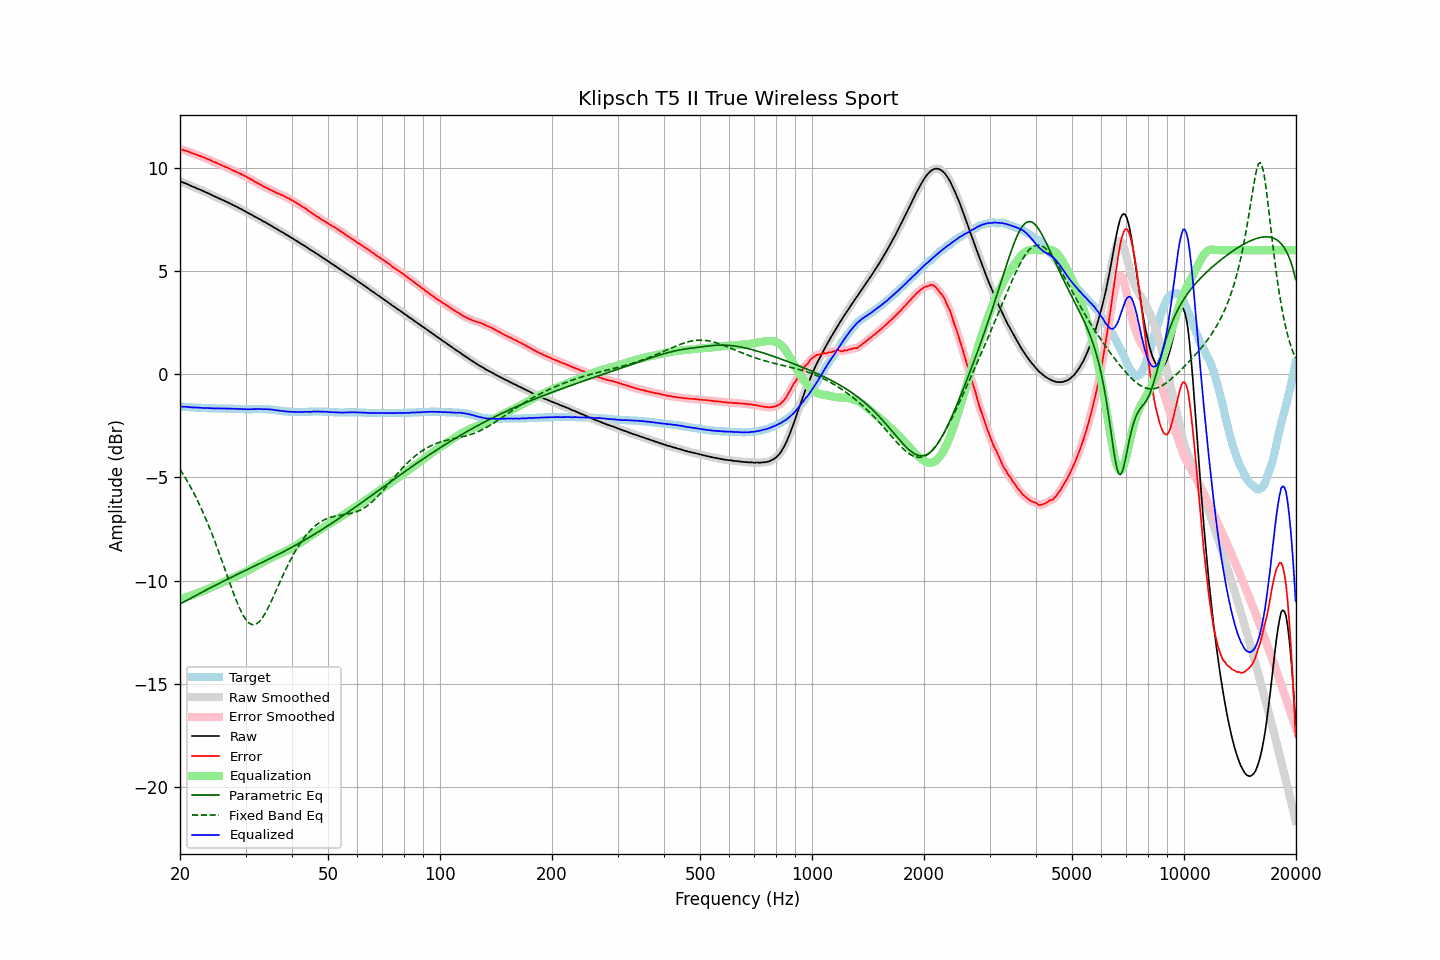

The file beside this chart, header and first rows:
frequency, raw, error, smoothed, error_smoothed, equalization, parametric_eq, fixed_band_eq, equalized_raw, equalized_smoothed, target
20.00, 9.33, 10.91, 9.33, 10.90, -10.91, -11.13, -4.61, -1.57, -1.58, -1.57
20.20, 9.30, 10.88, 9.30, 10.88, -10.88, -11.09, -4.73, -1.58, -1.58, -1.57
20.40, 9.27, 10.86, 9.27, 10.85, -10.85, -11.05, -4.85, -1.58, -1.58, -1.58
20.61, 9.24, 10.83, 9.24, 10.83, -10.83, -11.00, -4.98, -1.58, -1.58, -1.58
20.81, 9.21, 10.80, 9.21, 10.80, -10.80, -10.96, -5.11, -1.59, -1.59, -1.59
21.02, 9.18, 10.78, 9.18, 10.77, -10.77, -10.92, -5.25, -1.59, -1.59, -1.59
21.23, 9.14, 10.75, 9.14, 10.74, -10.74, -10.88, -5.38, -1.60, -1.60, -1.60
21.44, 9.10, 10.71, 9.11, 10.71, -10.71, -10.84, -5.53, -1.61, -1.61, -1.60
21.66, 9.07, 10.69, 9.07, 10.68, -10.69, -10.79, -5.67, -1.61, -1.61, -1.61
21.87, 9.04, 10.65, 9.04, 10.66, -10.66, -10.75, -5.82, -1.62, -1.62, -1.61
22.09, 9.01, 10.63, 9.01, 10.63, -10.63, -10.71, -5.98, -1.62, -1.62, -1.62
22.31, 8.97, 10.59, 8.98, 10.60, -10.60, -10.67, -6.14, -1.63, -1.62, -1.62
22.54, 8.94, 10.57, 8.94, 10.57, -10.57, -10.63, -6.30, -1.63, -1.63, -1.62
22.76, 8.91, 10.54, 8.91, 10.54, -10.54, -10.58, -6.47, -1.63, -1.63, -1.63
22.99, 8.87, 10.51, 8.87, 10.51, -10.51, -10.54, -6.64, -1.64, -1.64, -1.63
23.22, 8.84, 10.49, 8.84, 10.48, -10.48, -10.50, -6.81, -1.64, -1.64, -1.64
23.45, 8.80, 10.45, 8.80, 10.45, -10.45, -10.46, -7.00, -1.65, -1.64, -1.64
23.69, 8.77, 10.42, 8.77, 10.42, -10.41, -10.42, -7.18, -1.64, -1.64, -1.64
23.92, 8.73, 10.38, 8.73, 10.38, -10.38, -10.38, -7.37, -1.65, -1.65, -1.65
24.16, 8.70, 10.35, 8.70, 10.35, -10.35, -10.34, -7.56, -1.65, -1.65, -1.65
24.40, 8.65, 10.30, 8.66, 10.31, -10.31, -10.30, -7.76, -1.66, -1.66, -1.65
24.65, 8.62, 10.28, 8.62, 10.28, -10.28, -10.26, -7.96, -1.66, -1.66, -1.65
24.89, 8.58, 10.24, 8.58, 10.24, -10.25, -10.22, -8.17, -1.66, -1.66, -1.66
25.14, 8.55, 10.21, 8.55, 10.21, -10.21, -10.18, -8.38, -1.66, -1.66, -1.66
25.39, 8.51, 10.17, 8.51, 10.18, -10.18, -10.14, -8.59, -1.66, -1.66, -1.66
25.65, 8.48, 10.15, 8.48, 10.14, -10.14, -10.10, -8.80, -1.66, -1.66, -1.66
25.91, 8.44, 10.11, 8.45, 10.11, -10.11, -10.06, -9.02, -1.67, -1.66, -1.66
26.16, 8.41, 10.07, 8.41, 10.07, -10.07, -10.02, -9.24, -1.66, -1.67, -1.66
26.43, 8.37, 10.04, 8.37, 10.04, -10.04, -9.99, -9.46, -1.67, -1.67, -1.66
26.69, 8.33, 10.01, 8.34, 10.01, -10.00, -9.95, -9.68, -1.67, -1.67, -1.67
26.96, 8.30, 9.98, 8.30, 9.97, -9.97, -9.91, -9.90, -1.67, -1.67, -1.67
27.23, 8.26, 9.94, 8.26, 9.93, -9.93, -9.87, -10.12, -1.67, -1.67, -1.67
27.50, 8.22, 9.90, 8.22, 9.90, -9.90, -9.83, -10.34, -1.68, -1.67, -1.67
27.77, 8.18, 9.86, 8.18, 9.86, -9.86, -9.79, -10.55, -1.68, -1.68, -1.67
28.05, 8.15, 9.84, 8.15, 9.83, -9.83, -9.76, -10.76, -1.68, -1.68, -1.68
28.33, 8.10, 9.79, 8.11, 9.79, -9.79, -9.72, -10.95, -1.69, -1.68, -1.68
28.62, 8.07, 9.76, 8.07, 9.76, -9.75, -9.68, -11.14, -1.68, -1.69, -1.68
28.90, 8.02, 9.72, 8.03, 9.72, -9.72, -9.64, -11.32, -1.69, -1.69, -1.69
29.19, 7.99, 9.69, 7.99, 9.68, -9.68, -9.61, -11.49, -1.69, -1.69, -1.69
29.48, 7.94, 9.64, 7.94, 9.64, -9.64, -9.57, -11.64, -1.70, -1.70, -1.69
29.78, 7.90, 9.61, 7.90, 9.60, -9.60, -9.53, -11.77, -1.70, -1.70, -1.70
30.08, 7.86, 9.57, 7.86, 9.56, -9.56, -9.50, -11.88, -1.70, -1.70, -1.70
30.38, 7.81, 9.52, 7.82, 9.52, -9.52, -9.46, -11.98, -1.71, -1.70, -1.70
30.68, 7.77, 9.48, 7.77, 9.48, -9.48, -9.42, -12.05, -1.70, -1.70, -1.70
30.99, 7.73, 9.44, 7.73, 9.43, -9.43, -9.38, -12.10, -1.70, -1.70, -1.70
31.30, 7.69, 9.40, 7.69, 9.39, -9.39, -9.35, -12.13, -1.70, -1.70, -1.70
31.61, 7.64, 9.34, 7.65, 9.34, -9.34, -9.31, -12.13, -1.70, -1.70, -1.69
31.93, 7.60, 9.30, 7.60, 9.30, -9.30, -9.27, -12.11, -1.70, -1.70, -1.69
32.24, 7.56, 9.25, 7.56, 9.25, -9.26, -9.23, -12.07, -1.69, -1.69, -1.69
32.57, 7.52, 9.22, 7.52, 9.22, -9.21, -9.20, -12.00, -1.69, -1.69, -1.69
32.89, 7.48, 9.17, 7.48, 9.17, -9.17, -9.16, -11.92, -1.69, -1.69, -1.69
33.22, 7.43, 9.13, 7.43, 9.13, -9.13, -9.12, -11.82, -1.69, -1.69, -1.69
33.55, 7.38, 9.07, 7.39, 9.08, -9.09, -9.08, -11.71, -1.70, -1.70, -1.69
33.89, 7.35, 9.05, 7.35, 9.04, -9.04, -9.05, -11.58, -1.69, -1.70, -1.69
34.23, 7.30, 9.01, 7.30, 9.00, -9.00, -9.01, -11.44, -1.70, -1.70, -1.70
34.57, 7.26, 8.97, 7.26, 8.97, -8.96, -8.97, -11.28, -1.70, -1.70, -1.70
34.92, 7.21, 8.93, 7.22, 8.93, -8.93, -8.93, -11.12, -1.71, -1.71, -1.71
35.27, 7.17, 8.90, 7.17, 8.89, -8.89, -8.89, -10.96, -1.72, -1.72, -1.72
35.62, 7.12, 8.86, 7.12, 8.85, -8.85, -8.85, -10.79, -1.73, -1.73, -1.73
35.97, 7.07, 8.80, 7.08, 8.81, -8.82, -8.81, -10.62, -1.74, -1.74, -1.73
... 635 more rows
